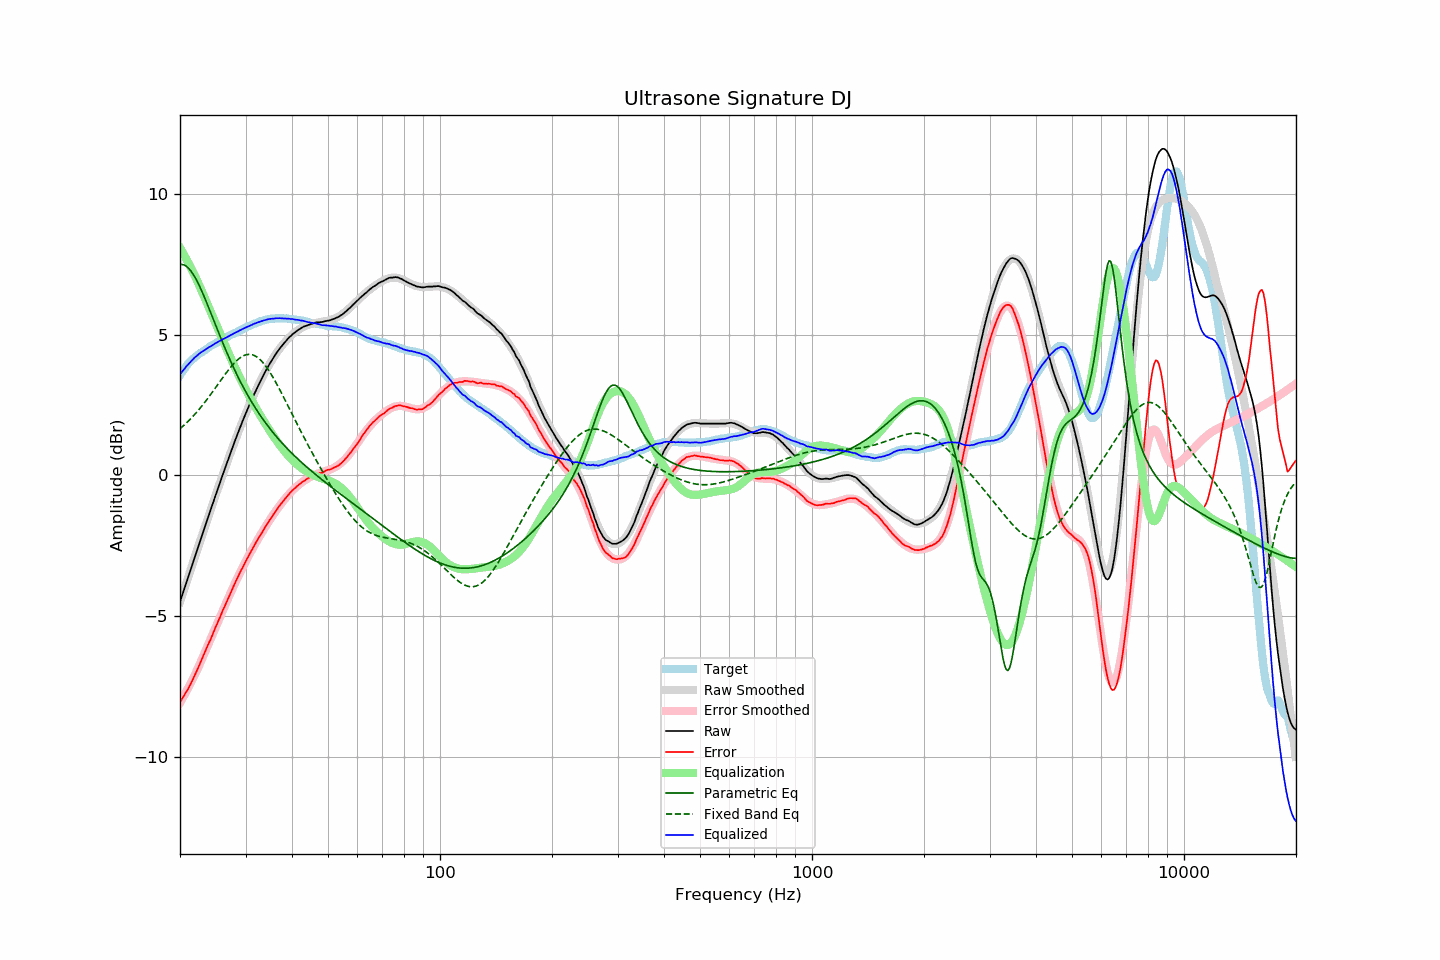

The data file committed next to this chart (first rows):
frequency, raw, error, smoothed, error_smoothed, equalization, parametric_eq, fixed_band_eq, equalized_raw, equalized_smoothed, target
20.00, -4.49, -8.05, -4.50, -8.09, 8.09, 7.49, 1.65, 3.59, 3.58, 3.56
20.20, -4.32, -7.97, -4.33, -7.99, 7.99, 7.50, 1.70, 3.66, 3.66, 3.65
20.40, -4.15, -7.88, -4.15, -7.89, 7.89, 7.49, 1.75, 3.73, 3.73, 3.73
20.61, -3.99, -7.78, -3.98, -7.78, 7.78, 7.46, 1.80, 3.80, 3.81, 3.80
20.81, -3.80, -7.69, -3.81, -7.68, 7.68, 7.43, 1.86, 3.88, 3.87, 3.89
21.02, -3.63, -7.60, -3.63, -7.57, 7.57, 7.38, 1.91, 3.94, 3.94, 3.97
21.23, -3.46, -7.49, -3.46, -7.46, 7.46, 7.32, 1.97, 4.00, 4.00, 4.03
21.44, -3.29, -7.38, -3.29, -7.35, 7.35, 7.25, 2.03, 4.06, 4.06, 4.09
21.66, -3.12, -7.25, -3.11, -7.24, 7.24, 7.16, 2.09, 4.12, 4.12, 4.13
21.87, -2.94, -7.13, -2.94, -7.12, 7.12, 7.07, 2.15, 4.18, 4.18, 4.19
22.09, -2.77, -7.01, -2.77, -7.00, 7.00, 6.97, 2.22, 4.23, 4.23, 4.23
22.31, -2.60, -6.88, -2.60, -6.88, 6.88, 6.86, 2.28, 4.28, 4.28, 4.28
22.54, -2.43, -6.75, -2.43, -6.75, 6.75, 6.74, 2.35, 4.32, 4.32, 4.32
22.76, -2.25, -6.61, -2.26, -6.62, 6.62, 6.62, 2.42, 4.37, 4.36, 4.36
22.99, -2.08, -6.48, -2.08, -6.49, 6.49, 6.49, 2.49, 4.40, 4.40, 4.39
23.22, -1.91, -6.34, -1.91, -6.36, 6.36, 6.36, 2.56, 4.44, 4.44, 4.43
23.45, -1.74, -6.21, -1.74, -6.22, 6.22, 6.22, 2.64, 4.48, 4.48, 4.47
23.69, -1.58, -6.08, -1.57, -6.09, 6.09, 6.08, 2.71, 4.51, 4.52, 4.51
23.92, -1.40, -5.95, -1.41, -5.96, 5.96, 5.94, 2.79, 4.55, 4.55, 4.55
24.16, -1.24, -5.84, -1.24, -5.82, 5.82, 5.79, 2.87, 4.58, 4.59, 4.60
24.40, -1.07, -5.70, -1.07, -5.69, 5.69, 5.65, 2.95, 4.62, 4.62, 4.63
24.65, -0.91, -5.56, -0.90, -5.56, 5.56, 5.51, 3.02, 4.65, 4.65, 4.66
24.89, -0.73, -5.42, -0.74, -5.42, 5.42, 5.36, 3.10, 4.69, 4.69, 4.68
25.14, -0.57, -5.30, -0.57, -5.29, 5.29, 5.22, 3.19, 4.72, 4.72, 4.72
25.39, -0.40, -5.15, -0.41, -5.16, 5.16, 5.07, 3.27, 4.76, 4.75, 4.75
25.65, -0.24, -5.04, -0.24, -5.03, 5.03, 4.93, 3.35, 4.78, 4.79, 4.79
25.91, -0.08, -4.89, -0.08, -4.89, 4.89, 4.79, 3.43, 4.82, 4.82, 4.81
26.16, 0.09, -4.75, 0.09, -4.76, 4.76, 4.65, 3.51, 4.85, 4.85, 4.84
26.43, 0.24, -4.63, 0.25, -4.63, 4.63, 4.52, 3.58, 4.87, 4.88, 4.88
26.69, 0.41, -4.50, 0.41, -4.50, 4.50, 4.38, 3.66, 4.90, 4.91, 4.91
26.96, 0.56, -4.37, 0.57, -4.37, 4.37, 4.25, 3.74, 4.93, 4.94, 4.93
27.23, 0.72, -4.25, 0.73, -4.24, 4.24, 4.12, 3.81, 4.96, 4.97, 4.97
27.50, 0.89, -4.12, 0.88, -4.11, 4.11, 3.99, 3.88, 5.00, 5.00, 5.00
27.77, 1.04, -3.98, 1.04, -3.99, 3.99, 3.87, 3.94, 5.02, 5.03, 5.02
28.05, 1.20, -3.86, 1.19, -3.86, 3.86, 3.75, 4.00, 5.06, 5.06, 5.06
28.33, 1.35, -3.73, 1.35, -3.74, 3.74, 3.63, 4.06, 5.09, 5.08, 5.08
28.62, 1.49, -3.61, 1.50, -3.62, 3.62, 3.51, 4.11, 5.11, 5.11, 5.11
28.90, 1.65, -3.50, 1.64, -3.50, 3.50, 3.39, 4.16, 5.15, 5.14, 5.14
29.19, 1.79, -3.38, 1.79, -3.38, 3.38, 3.28, 4.20, 5.17, 5.17, 5.16
29.48, 1.94, -3.27, 1.93, -3.27, 3.27, 3.17, 4.24, 5.21, 5.20, 5.21
29.78, 2.07, -3.15, 2.07, -3.15, 3.15, 3.06, 4.26, 5.23, 5.23, 5.23
30.08, 2.21, -3.04, 2.21, -3.04, 3.04, 2.96, 4.28, 5.26, 5.25, 5.26
30.38, 2.34, -2.94, 2.35, -2.94, 2.94, 2.86, 4.29, 5.28, 5.28, 5.28
30.68, 2.48, -2.84, 2.48, -2.83, 2.83, 2.76, 4.30, 5.31, 5.31, 5.31
30.99, 2.60, -2.72, 2.61, -2.73, 2.73, 2.66, 4.30, 5.33, 5.33, 5.33
31.30, 2.73, -2.62, 2.74, -2.62, 2.62, 2.57, 4.28, 5.36, 5.36, 5.36
31.61, 2.87, -2.52, 2.86, -2.52, 2.52, 2.47, 4.26, 5.39, 5.38, 5.38
31.93, 2.98, -2.42, 2.99, -2.42, 2.42, 2.38, 4.24, 5.40, 5.41, 5.40
32.24, 3.11, -2.31, 3.11, -2.32, 2.32, 2.29, 4.20, 5.43, 5.43, 5.42
32.57, 3.23, -2.22, 3.23, -2.22, 2.22, 2.21, 4.15, 5.45, 5.45, 5.45
32.89, 3.34, -2.14, 3.34, -2.13, 2.13, 2.12, 4.10, 5.46, 5.47, 5.47
33.22, 3.46, -2.03, 3.46, -2.03, 2.03, 2.04, 4.04, 5.49, 5.49, 5.49
33.55, 3.57, -1.94, 3.57, -1.94, 1.94, 1.96, 3.98, 5.50, 5.50, 5.51
33.89, 3.68, -1.84, 3.68, -1.84, 1.84, 1.88, 3.91, 5.52, 5.52, 5.51
34.23, 3.79, -1.76, 3.78, -1.75, 1.75, 1.80, 3.83, 5.54, 5.53, 5.54
34.57, 3.89, -1.66, 3.88, -1.66, 1.66, 1.73, 3.75, 5.55, 5.55, 5.55
34.92, 3.99, -1.57, 3.98, -1.57, 1.57, 1.65, 3.66, 5.56, 5.56, 5.55
35.27, 4.08, -1.50, 4.08, -1.49, 1.49, 1.58, 3.56, 5.56, 5.56, 5.57
35.62, 4.17, -1.40, 4.17, -1.40, 1.40, 1.51, 3.47, 5.57, 5.57, 5.57
35.97, 4.26, -1.32, 4.26, -1.32, 1.32, 1.44, 3.37, 5.58, 5.58, 5.57
... 635 more rows
